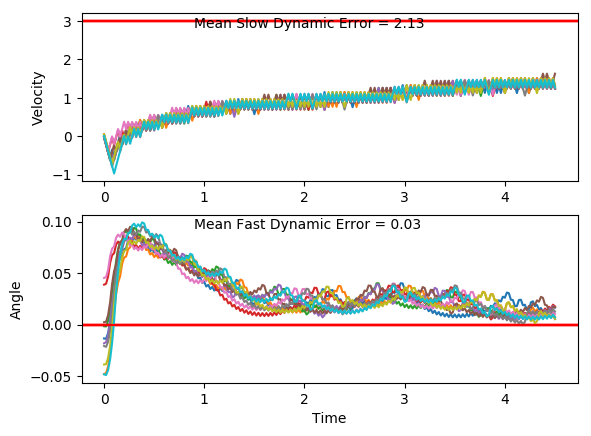

The table this chart was drawn from, first rows:
x, xdot, theta, thetadot, x, xdot, theta, thetadot, x.1, xdot.1, theta.1, thetadot.1, x.1.1, xdot.1.1, theta.1.1, thetadot.1.1, x.1.1.1, xdot.1.1.1, theta.1.1.1, thetadot.1.1.1, x.1.1.1.1, xdot.1.1.1.1, theta.1.1.1.1, thetadot.1.1.1.1
-4.0, 0.001385, -0.04835, -0.03639, -4.0, 0.04336, -0.03881, 0.01818, -4.0, -0.01678, -0.02082, -0.04269, -4.0, -0.004488, 0.04527, 0.04075, -4.0, -0.02781, 0.00228, 0.02367, -4.0, -0.03089, -0.01818, 0.0483
-4, -0.193, -0.04908, 0.2407, -3.999, -0.1512, -0.03844, 0.2984, -4, -0.2116, -0.02167, 0.2434, -4, -0.2002, 0.04609, 0.3474, -4.001, -0.223, 0.002753, 0.3171, -4.001, -0.2257, -0.01721, 0.3352
-4.004, -0.3874, -0.04427, 0.5175, -4.002, -0.3457, -0.03248, 0.5787, -4.005, -0.4064, -0.01681, 0.5291, -4.004, -0.396, 0.05303, 0.6542, -4.005, -0.4181, 0.009095, 0.6106, -4.005, -0.4206, -0.01051, 0.6224
-4.012, -0.5819, -0.03392, 0.7959, -4.009, -0.5404, -0.0209, 0.861, -4.013, -0.6013, -0.006223, 0.8165, -4.012, -0.2016, 0.06612, 0.3787, -4.013, -0.6134, 0.02131, 0.9062, -4.014, -0.6156, 0.001941, 0.9118
-4.023, -0.7765, -0.018, 1.078, -4.02, -0.7352, -0.003682, 1.147, -4.025, -0.7963, 0.01011, 1.107, -4.016, -0.007506, 0.07369, 0.1076, -4.026, -0.4185, 0.03943, 0.6202, -4.026, -0.4205, 0.02018, 0.6197
-4.039, -0.9714, 0.003555, 1.365, -4.035, -0.54, 0.01926, 0.8532, -4.041, -0.6013, 0.03225, 0.8177, -4.016, -0.2036, 0.07584, 0.4226, -4.034, -0.224, 0.05183, 0.3402, -4.034, -0.6159, 0.03257, 0.9186
-4.058, -0.7763, 0.03085, 1.073, -4.045, -0.3452, 0.03632, 0.5666, -4.053, -0.4067, 0.0486, 0.5353, -4.02, -0.009632, 0.08429, 0.1547, -4.038, -0.4198, 0.05864, 0.6488, -4.047, -0.4212, 0.05094, 0.6364
-4.074, -0.5816, 0.05231, 0.7903, -4.052, -0.1506, 0.04765, 0.2856, -4.061, -0.2123, 0.05931, 0.2583, -4.02, 0.1842, 0.08739, -0.1102, -4.047, -0.2256, 0.07162, 0.3751, -4.055, -0.2269, 0.06367, 0.3602
-4.085, -0.3872, 0.06812, 0.5145, -4.055, -0.3464, 0.05336, 0.5929, -4.065, -0.4082, 0.06448, 0.5691, -4.017, -0.01207, 0.08518, 0.2087, -4.051, -0.03153, 0.07912, 0.1059, -4.06, -0.03269, 0.07087, 0.08821
-4.093, -0.1931, 0.07841, 0.244, -4.062, -0.152, 0.06522, 0.3175, -4.073, -0.214, 0.07586, 0.2974, -4.017, 0.1817, 0.08936, -0.05595, -4.052, -0.2277, 0.08124, 0.4224, -4.06, -0.2288, 0.07264, 0.4024
-4.097, 0.0007725, 0.08329, -0.02293, -4.065, 0.0421, 0.07157, 0.04607, -4.077, -0.02006, 0.08181, 0.0296, -4.013, 0.3755, 0.08824, -0.3192, -4.057, -0.0338, 0.08968, 0.1564, -4.065, -0.03473, 0.08069, 0.1335
-4.097, -0.1954, 0.08283, 0.2948, -4.064, -0.154, 0.07249, 0.3604, -4.078, -0.2163, 0.0824, 0.3469, -4.006, 0.1792, 0.08186, 1.7459091821714343e-06, -4.057, 0.1599, 0.09281, -0.1067, -4.065, 0.1591, 0.08335, -0.1327
-4.101, -0.00159, 0.08872, 0.02937, -4.068, 0.04005, 0.0797, 0.09148, -4.082, -0.02239, 0.08934, 0.08133, -4.002, 0.3731, 0.08186, -0.2658, -4.054, -0.03639, 0.09068, 0.2138, -4.062, -0.03706, 0.0807, 0.1851
-4.101, -0.1979, 0.08931, 0.3487, -4.067, 0.2339, 0.08153, -0.175, -4.083, 0.1713, 0.09096, -0.1819, -3.995, 0.1769, 0.07654, 0.05156, -4.055, 0.1573, 0.09496, -0.04897, -4.063, 0.1568, 0.0844, -0.08111
-4.105, -0.004119, 0.09628, 0.08543, -4.062, 0.03776, 0.07803, 0.1422, -4.079, -0.02495, 0.08733, 0.138, -3.991, 0.3708, 0.07757, -0.216, -4.052, 0.351, 0.09398, -0.3102, -4.06, -0.03941, 0.08278, 0.237
-4.105, 0.1895, 0.09799, -0.1754, -4.061, 0.2317, 0.08088, -0.1249, -4.08, 0.1688, 0.09009, -0.1259, -3.984, 0.1747, 0.07325, 0.1001, -4.045, 0.1546, 0.08777, 0.01053, -4.061, 0.1544, 0.08752, -0.02851
-4.101, -0.006877, 0.09449, 0.1465, -4.057, 0.0355, 0.07838, 0.1922, -4.076, -0.02747, 0.08757, 0.1938, -3.98, 0.3687, 0.07525, -0.1686, -4.042, 0.3484, 0.08798, -0.2532, -4.058, 0.3482, 0.08695, -0.2923
-4.101, 0.1868, 0.09742, -0.1149, -4.056, 0.2294, 0.08222, -0.07477, -4.077, 0.1663, 0.09145, -0.06999, -3.973, 0.1726, 0.07188, 0.1468, -4.035, 0.1521, 0.08292, 0.06587, -4.051, 0.152, 0.0811, 0.02644
-4.098, -0.009599, 0.09512, 0.2068, -4.051, 0.03322, 0.08073, 0.2427, -4.074, -0.03001, 0.09005, 0.2501, -3.97, 0.3666, 0.07482, -0.1223, -4.032, 0.346, 0.08423, -0.1995, -4.048, 0.3458, 0.08163, -0.2396
-4.098, 0.184, 0.09925, -0.05438, -4.051, 0.2271, 0.08558, -0.02348, -4.074, 0.1637, 0.09505, -0.01289, -3.962, 0.1705, 0.07237, 0.193, -4.025, 0.1498, 0.08024, 0.1185, -4.041, 0.1496, 0.07684, 0.07769
-4.094, 0.3776, 0.09817, -0.3142, -4.046, 0.4209, 0.08511, -0.288, -4.071, 0.3574, 0.09479, -0.2741, -3.959, 0.3645, 0.07623, -0.07603, -4.022, 0.3436, 0.08261, -0.1479, -4.038, 0.3436, 0.07839, -0.1898
-4.086, 0.1812, 0.09188, 0.007784, -4.038, 0.2247, 0.07935, 0.03028, -4.064, 0.161, 0.08931, 0.04687, -3.952, 0.1684, 0.07471, 0.2397, -4.015, 0.1474, 0.07966, 0.1697, -4.031, 0.1474, 0.0746, 0.1265
-4.083, 0.3749, 0.09204, -0.2546, -4.033, 0.4186, 0.07996, -0.2363, -4.061, 0.3548, 0.09025, -0.2164, -3.948, 0.3624, 0.0795, -0.02851, -4.012, 0.3413, 0.08305, -0.09682, -4.028, 0.3414, 0.07713, -0.1417
-4.075, 0.1786, 0.08695, 0.06568, -4.025, 0.2224, 0.07523, 0.08044, -4.053, 0.1585, 0.08592, 0.1034, -3.941, 0.5563, 0.07893, -0.2951, -4.005, 0.1451, 0.08111, 0.2209, -4.021, 0.1453, 0.07429, 0.1743
-4.072, 0.3724, 0.08826, -0.1983, -4.02, 0.4164, 0.07684, -0.1876, -4.05, 0.3523, 0.08799, -0.161, -3.93, 0.3601, 0.07303, 0.02141, -4.002, 0.339, 0.08553, -0.04517, -4.018, 0.3393, 0.07778, -0.09407
-4.064, 0.1761, 0.0843, 0.1208, -4.012, 0.2202, 0.07309, 0.1283, -4.043, 0.156, 0.08477, 0.1581, -3.923, 0.5541, 0.07346, -0.2474, -3.995, 0.5328, 0.08463, -0.3097, -4.011, 0.1431, 0.0759, 0.2221
-4.061, 0.37, 0.08671, -0.1441, -4.008, 0.4142, 0.07565, -0.1404, -4.04, 0.3498, 0.08793, -0.1067, -3.912, 0.358, 0.06851, 0.06755, -3.985, 0.3366, 0.07843, 0.008437, -4.008, 0.3371, 0.08034, -0.0457
-4.053, 0.1737, 0.08383, 0.1746, -3.999, 0.2181, 0.07284, 0.1751, -4.033, 0.5436, 0.08579, -0.3704, -3.904, 0.5521, 0.06986, -0.2028, -3.978, 0.5305, 0.0786, -0.2585, -4.002, 0.531, 0.07943, -0.312
-4.05, 0.3675, 0.08732, -0.0905, -3.995, 0.4121, 0.07635, -0.09373, -4.022, 0.3473, 0.07839, -0.05194, -3.893, 0.356, 0.06581, 0.1111, -3.967, 0.3343, 0.07343, 0.0579, -3.991, 0.3348, 0.07319, 0.004639
-4.043, 0.5613, 0.08551, -0.3544, -3.987, 0.216, 0.07447, 0.222, -4.015, 0.5413, 0.07735, -0.3189, -3.886, 0.5502, 0.06803, -0.1601, -3.961, 0.5283, 0.07459, -0.2107, -3.984, 0.5288, 0.07328, -0.2641
-4.031, 0.3651, 0.07842, -0.03603, -3.982, 0.41, 0.07891, -0.04626, -4.004, 0.3451, 0.07097, -0.002863, -3.875, 0.3541, 0.06483, 0.1533, -3.95, 0.3322, 0.07038, 0.1045, -3.974, 0.3327, 0.068, 0.05078
-4.024, 0.559, 0.0777, -0.303, -3.974, 0.6039, 0.07799, -0.313, -3.998, 0.5392, 0.07091, -0.2723, -3.868, 0.5483, 0.06789, -0.1183, -3.943, 0.5263, 0.07247, -0.1652, -3.967, 0.5268, 0.06901, -0.2197
-4.013, 0.3628, 0.07164, 0.01317, -3.962, 0.4078, 0.07173, 0.003179, -3.987, 0.3431, 0.06547, 0.04184, -3.857, 0.3522, 0.06553, 0.195, -3.933, 0.3302, 0.06916, 0.1495, -3.957, 0.3308, 0.06462, 0.09393
-4.006, 0.5569, 0.07191, -0.2561, -3.954, 0.6018, 0.07179, -0.266, -3.98, 0.5372, 0.0663, -0.2295, -3.85, 0.5464, 0.06943, -0.0763, -3.926, 0.5243, 0.07215, -0.1206, -3.95, 0.5249, 0.0665, -0.1777
-3.994, 0.3608, 0.06678, 0.05839, -3.942, 0.4057, 0.06647, 0.0484, -3.969, 0.3412, 0.06171, 0.08335, -3.839, 0.7404, 0.0679, -0.3463, -3.916, 0.3282, 0.06974, 0.1939, -3.94, 0.3289, 0.06294, 0.1352
-3.987, 0.5549, 0.06795, -0.2125, -3.934, 0.5998, 0.06744, -0.2226, -3.962, 0.5354, 0.06338, -0.1892, -3.824, 0.5444, 0.06098, -0.033, -3.909, 0.5223, 0.07362, -0.07597, -3.933, 0.5231, 0.06565, -0.137
-3.976, 0.3589, 0.0637, 0.1008, -3.922, 0.4038, 0.06299, 0.09057, -3.952, 0.3394, 0.05959, 0.1227, -3.813, 0.7386, 0.06032, -0.3058, -3.899, 0.7162, 0.0721, -0.3445, -3.923, 0.3271, 0.06291, 0.1757
-3.969, 0.553, 0.06572, -0.1711, -3.914, 0.598, 0.0648, -0.1816, -3.945, 0.5337, 0.06205, -0.1506, -3.799, 0.5427, 0.0542, 0.005242, -3.884, 0.5202, 0.06521, -0.03003, -3.916, 0.5212, 0.06642, -0.09651
-3.958, 0.357, 0.0623, 0.1416, -3.902, 0.402, 0.06117, 0.1308, -3.934, 0.3377, 0.05904, 0.161, -3.788, 0.737, 0.0543, -0.2699, -3.874, 0.7143, 0.06461, -0.3014, -3.906, 0.3252, 0.06449, 0.2164
-3.951, 0.5512, 0.06513, -0.1308, -3.894, 0.5962, 0.06378, -0.142, -3.927, 0.5319, 0.06226, -0.1125, -3.773, 0.5411, 0.04891, 0.03945, -3.86, 0.5183, 0.05858, 0.01089, -3.899, 0.5194, 0.06882, -0.05529
-3.94, 0.3552, 0.06251, 0.1817, -3.882, 0.4002, 0.06094, 0.1701, -3.917, 0.336, 0.06001, 0.1992, -3.762, 0.7355, 0.0497, -0.2374, -3.849, 0.7126, 0.0588, -0.2628, -3.889, 0.7134, 0.06771, -0.3255
-3.933, 0.5494, 0.06614, -0.09066, -3.874, 0.5944, 0.06434, -0.1027, -3.91, 0.5302, 0.06399, -0.07396, -3.748, 0.5397, 0.04495, 0.07052, -3.835, 0.5167, 0.05354, 0.04788, -3.874, 0.5174, 0.0612, -0.01225
-3.922, 0.3534, 0.06433, 0.2221, -3.862, 0.3984, 0.06229, 0.2096, -3.899, 0.3342, 0.06251, 0.2382, -3.737, 0.7342, 0.04636, -0.2076, -3.825, 0.711, 0.0545, -0.2274, -3.864, 0.7116, 0.06096, -0.285
-3.915, 0.5475, 0.06877, -0.04958, -3.854, 0.5926, 0.06648, -0.06285, -3.893, 0.5284, 0.06728, -0.03412, -3.722, 0.5384, 0.04221, 0.09929, -3.811, 0.5151, 0.04995, 0.08192, -3.85, 0.5157, 0.05526, 0.02626
-3.904, 0.7416, 0.06778, -0.3198, -3.842, 0.7867, 0.06522, -0.3338, -3.882, 0.7225, 0.0666, -0.3048, -3.711, 0.7329, 0.04419, -0.1798, -3.8, 0.7095, 0.05159, -0.1946, -3.839, 0.71, 0.05578, -0.2485
-3.889, 0.5456, 0.06139, -0.006529, -3.826, 0.5907, 0.05855, -0.02132, -3.868, 0.5265, 0.0605, 0.008076, -3.697, 0.5372, 0.0406, 0.1265, -3.786, 0.5137, 0.0477, 0.1139, -3.825, 0.5141, 0.05081, 0.06125
-3.878, 0.7398, 0.06126, -0.2792, -3.815, 0.7849, 0.05812, -0.295, -3.857, 0.7207, 0.06066, -0.2649, -3.686, 0.7317, 0.04313, -0.1531, -3.776, 0.7081, 0.04997, -0.1634, -3.815, 0.7084, 0.05204, -0.215
-3.863, 0.5438, 0.05567, 0.03213, -3.799, 0.589, 0.05222, 0.01546, -3.843, 0.5247, 0.05536, 0.04626, -3.671, 0.536, 0.04006, 0.1529, -3.762, 0.5123, 0.04671, 0.1447, -3.801, 0.5126, 0.04774, 0.09366
-3.852, 0.7381, 0.05631, -0.2425, -3.787, 0.7834, 0.05253, -0.2603, -3.832, 0.719, 0.05629, -0.2285, -3.661, 0.7305, 0.04312, -0.1269, -3.751, 0.7067, 0.0496, -0.1329, -3.791, 0.707, 0.04961, -0.1836
-3.837, 0.5422, 0.05146, 0.06742, -3.771, 0.5876, 0.04732, 0.04848, -3.818, 0.5232, 0.05172, 0.08144, -3.646, 0.5348, 0.04058, 0.1791, -3.737, 0.5109, 0.04694, 0.175, -3.776, 0.5112, 0.04594, 0.1243
-3.827, 0.7366, 0.05281, -0.2086, -3.76, 0.782, 0.04829, -0.2289, -3.807, 0.7175, 0.05335, -0.1945, -3.635, 0.7293, 0.04416, -0.1005, -3.727, 0.7053, 0.05044, -0.1025, -3.766, 0.7057, 0.04843, -0.1535
-3.812, 0.5408, 0.04864, 0.1003, -3.744, 0.5862, 0.04372, 0.07861, -3.793, 0.5217, 0.04946, 0.1145, -3.621, 0.5336, 0.04215, 0.2057, -3.713, 0.5095, 0.04839, 0.2056, -3.752, 0.5099, 0.04536, 0.154
-3.801, 0.7351, 0.05065, -0.1767, -3.732, 0.7807, 0.04529, -0.2, -3.783, 0.716, 0.05175, -0.1621, -3.61, 0.7281, 0.04627, -0.07336, -3.703, 0.7039, 0.0525, -0.0714, -3.742, 0.7043, 0.04844, -0.124
-3.786, 0.5393, 0.04711, 0.1315, -3.717, 0.5849, 0.04129, 0.1067, -3.768, 0.5202, 0.0485, 0.1464, -3.595, 0.5323, 0.0448, 0.2336, -3.689, 0.8982, 0.05108, -0.3471, -3.728, 0.5085, 0.04596, 0.1836
-3.776, 0.7338, 0.04974, -0.1459, -3.705, 0.7794, 0.04342, -0.1727, -3.758, 0.7146, 0.05143, -0.1306, -3.585, 0.7268, 0.04947, -0.04467, -3.671, 0.7024, 0.04413, -0.03873, -3.718, 0.703, 0.04963, -0.09428
-3.761, 0.538, 0.04683, 0.162, -3.689, 0.5837, 0.03997, 0.1333, -3.744, 0.5188, 0.04882, 0.1779, -3.57, 0.9212, 0.04858, -0.3213, -3.657, 0.5067, 0.04336, 0.2675, -3.704, 0.5072, 0.04774, 0.2136
-3.75, 0.7324, 0.05007, -0.1155, -3.678, 0.7782, 0.04263, -0.1465, -3.733, 0.7132, 0.05238, -0.09903, -3.552, 0.7254, 0.04215, -0.01374, -3.647, 0.7012, 0.04871, -0.01115, -3.693, 0.7016, 0.05202, -0.06361
-3.736, 0.5366, 0.04776, 0.1925, -3.662, 0.5825, 0.0397, 0.1593, -3.719, 0.5173, 0.0504, 0.2097, -3.537, 0.9199, 0.04188, -0.2928, -3.633, 0.8956, 0.04849, -0.2881, -3.679, 0.8959, 0.05074, -0.3394
-3.725, 0.731, 0.05161, -0.08471, -3.651, 0.7771, 0.04289, -0.1205, -3.709, 0.7117, 0.05459, -0.06666, -3.519, 0.7242, 0.03602, 0.01276, -3.615, 0.6998, 0.04273, 0.0195, -3.661, 0.7001, 0.04395, -0.03119
-3.71, 0.5352, 0.04991, 0.2238, -3.635, 0.5814, 0.04048, 0.1854, -3.694, 0.906, 0.05326, -0.3416, -3.504, 0.9188, 0.03628, -0.2683, -3.601, 0.8943, 0.04312, -0.2594, -3.647, 0.8946, 0.04333, -0.3097
... 166 more rows
